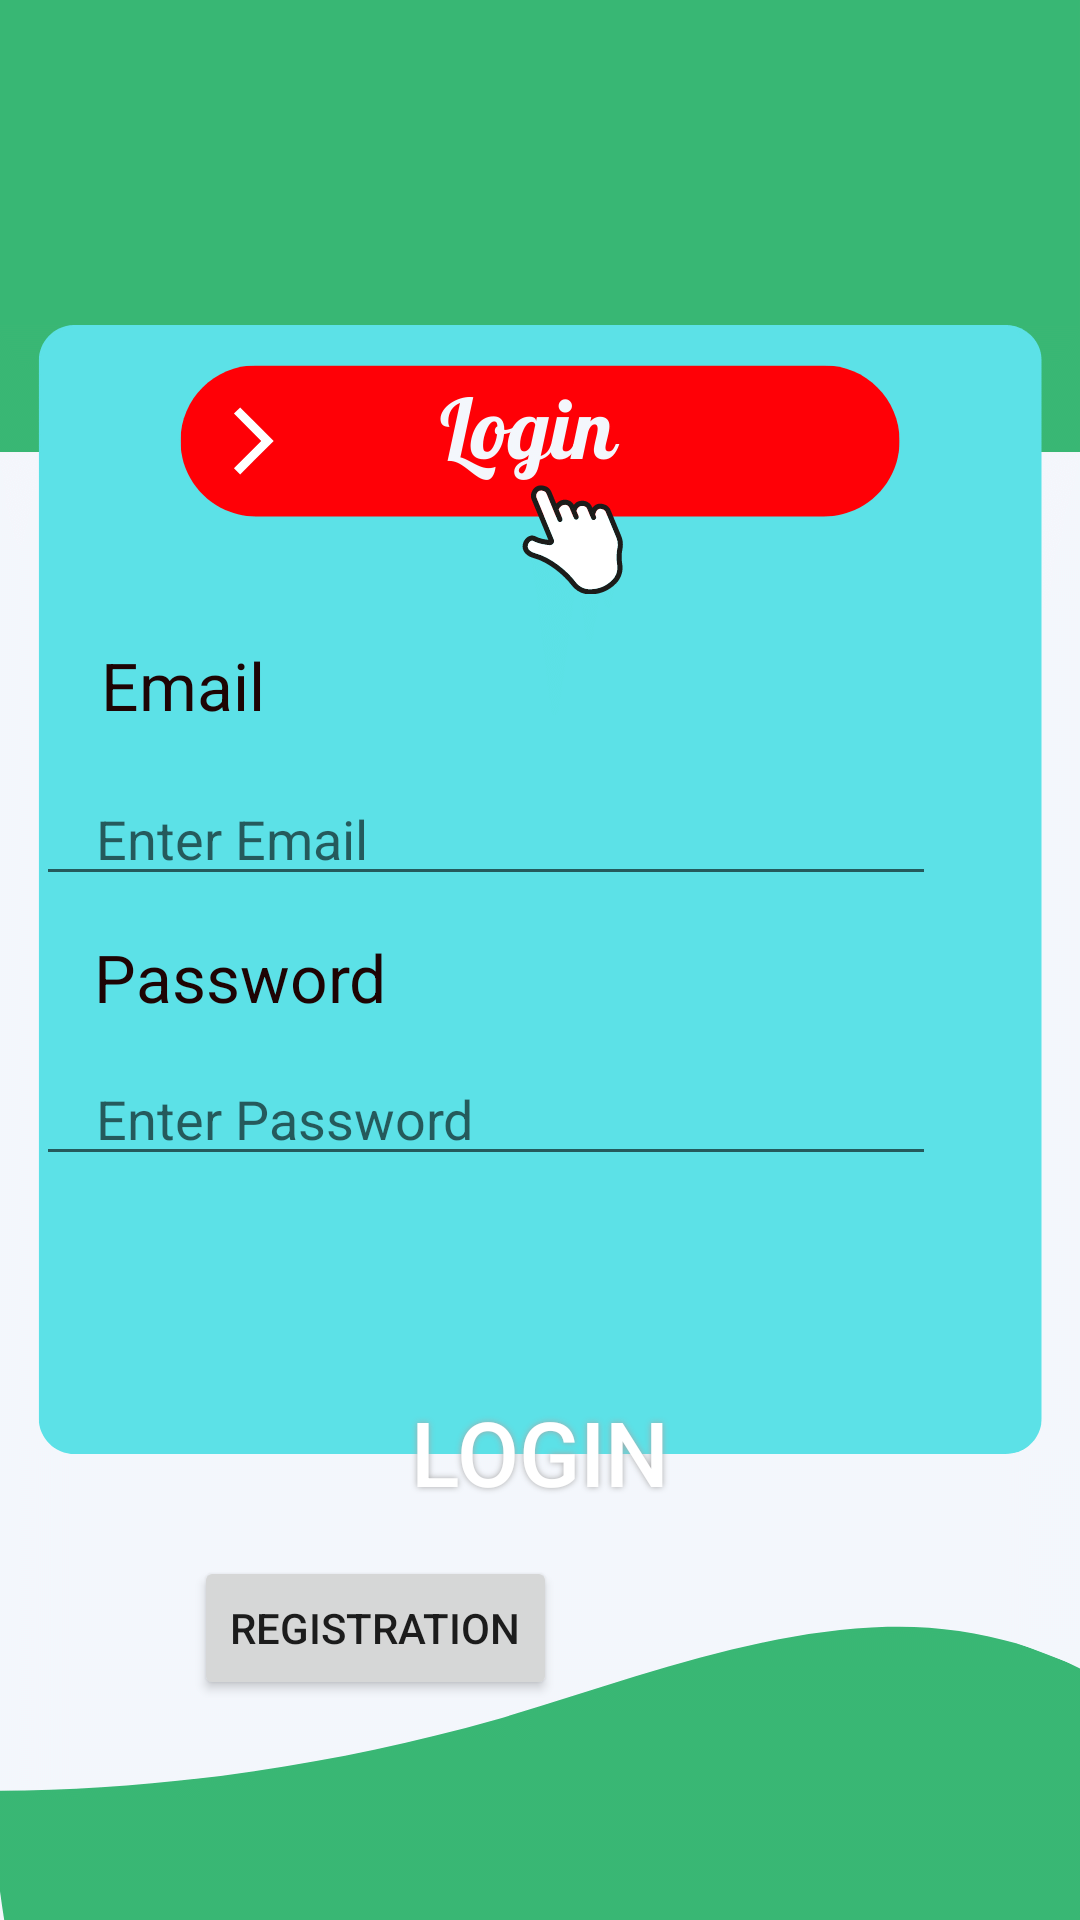

This screen was rendered from an Android layout file. Write that file and the resources it references.
<!-- AndroidManifest.xml: application theme Theme.MyApplicationd -->
<!-- res/layout/activity_login.xml -->
<?xml version="1.0" encoding="utf-8"?>
<androidx.constraintlayout.widget.ConstraintLayout xmlns:android="http://schemas.android.com/apk/res/android"
    xmlns:app="http://schemas.android.com/apk/res-auto"
    xmlns:tools="http://schemas.android.com/tools"
    android:layout_width="match_parent"
    android:layout_height="match_parent"
    android:background="@drawable/loginback"
    tools:context=".LoginActivity">

    <TextView
        android:id="@+id/textView5"
        android:layout_width="wrap_content"
        android:layout_height="wrap_content"
        android:text="Email"
        android:textColor="#1E0404"
        android:textSize="22sp"
        app:layout_constraintBottom_toBottomOf="parent"
        app:layout_constraintEnd_toEndOf="parent"
        app:layout_constraintHorizontal_bias="0.11"
        app:layout_constraintStart_toStartOf="parent"
        app:layout_constraintTop_toTopOf="parent"
        app:layout_constraintVertical_bias="0.35000002" />

    <EditText
        android:id="@+id/editEmail"
        android:layout_width="300dp"
        android:paddingLeft="20dp"
        android:layout_height="wrap_content"
        android:ems="10"
        android:inputType="textEmailAddress"
        app:layout_constraintBottom_toBottomOf="parent"
        app:layout_constraintEnd_toEndOf="parent"
        android:hint="Enter Email"
        app:layout_constraintHorizontal_bias="0.2"
        app:layout_constraintStart_toStartOf="parent"
        app:layout_constraintTop_toBottomOf="@+id/textView5"
        app:layout_constraintVertical_bias="0.04000002" />

    <TextView
        android:id="@+id/textView6"
        android:layout_width="wrap_content"
        android:layout_height="wrap_content"
        android:textSize="22sp"
        android:textColor="#1E0404"
        android:text="Password"
        app:layout_constraintBottom_toBottomOf="parent"
        app:layout_constraintEnd_toEndOf="parent"
        app:layout_constraintHorizontal_bias="0.12"
        app:layout_constraintStart_toStartOf="parent"
        app:layout_constraintTop_toBottomOf="@+id/editEmail"
        app:layout_constraintVertical_bias="0.04000002" />

    <EditText
        android:id="@+id/editPassword"
        android:layout_width="300dp"
        android:paddingLeft="20dp"
        android:layout_height="wrap_content"
        android:ems="10"
        android:inputType="textPassword"
        android:hint="Enter Password"
        app:layout_constraintBottom_toBottomOf="parent"
        app:layout_constraintEnd_toEndOf="parent"
        app:layout_constraintHorizontal_bias="0.2"
        app:layout_constraintStart_toStartOf="parent"
        app:layout_constraintTop_toBottomOf="@+id/textView6"
        app:layout_constraintVertical_bias="0.04000002" />

    <Button
        android:id="@+id/buttonLogin"
        android:layout_width="270dp"
        android:layout_height="60dp"
        android:background="@drawable/buttonshape"
        android:shadowColor="#A8A8A8"
        android:shadowDx="0"
        android:shadowDy="0"
        android:shadowRadius="5"
        android:text="Login"
        android:textColor="#FFFFFF"
        android:textSize="30sp"
        app:layout_constraintBottom_toBottomOf="parent"
        app:layout_constraintEnd_toEndOf="parent"
        app:layout_constraintStart_toStartOf="parent"
        app:layout_constraintTop_toBottomOf="@+id/editPassword"
        app:layout_constraintVertical_bias="0.32999998" />

    <Button
        android:id="@+id/buttonRegister"
        android:layout_width="wrap_content"
        android:layout_height="wrap_content"
        android:text="Registration"
        app:layout_constraintBottom_toBottomOf="parent"
        app:layout_constraintEnd_toEndOf="parent"
        app:layout_constraintHorizontal_bias="0.27"
        app:layout_constraintStart_toStartOf="parent"
        app:layout_constraintTop_toBottomOf="@+id/buttonLogin"
        app:layout_constraintVertical_bias="0.060000002" />


</androidx.constraintlayout.widget.ConstraintLayout>
<!-- resources referenced by this layout -->
<resources>
  <!-- drawable loginback: png bitmap (drawable, 38949 bytes) -->
  <style name="Theme.MyApplicationd" parent="Theme.MaterialComponents.DayNight.NoActionBar">
          
          <item name="colorPrimary">@color/purple_500</item>
          <item name="colorPrimaryVariant">@color/purple_700</item>
          <item name="colorOnPrimary">@color/white</item>
          
          <item name="colorSecondary">@color/teal_200</item>
          <item name="colorSecondaryVariant">@color/teal_700</item>
          <item name="colorOnSecondary">@color/black</item>
          
          <item name="android:statusBarColor" tools:targetApi="l">?attr/colorPrimaryVariant</item>
          
      </style>
  <color name="purple_500">#FF6200EE</color>
  <color name="purple_700">#FF3700B3</color>
  <color name="white">#FFFFFFFF</color>
  <color name="teal_200">#FF03DAC5</color>
  <color name="teal_700">#FF018786</color>
  <color name="black">#88FFBF</color>
</resources>
